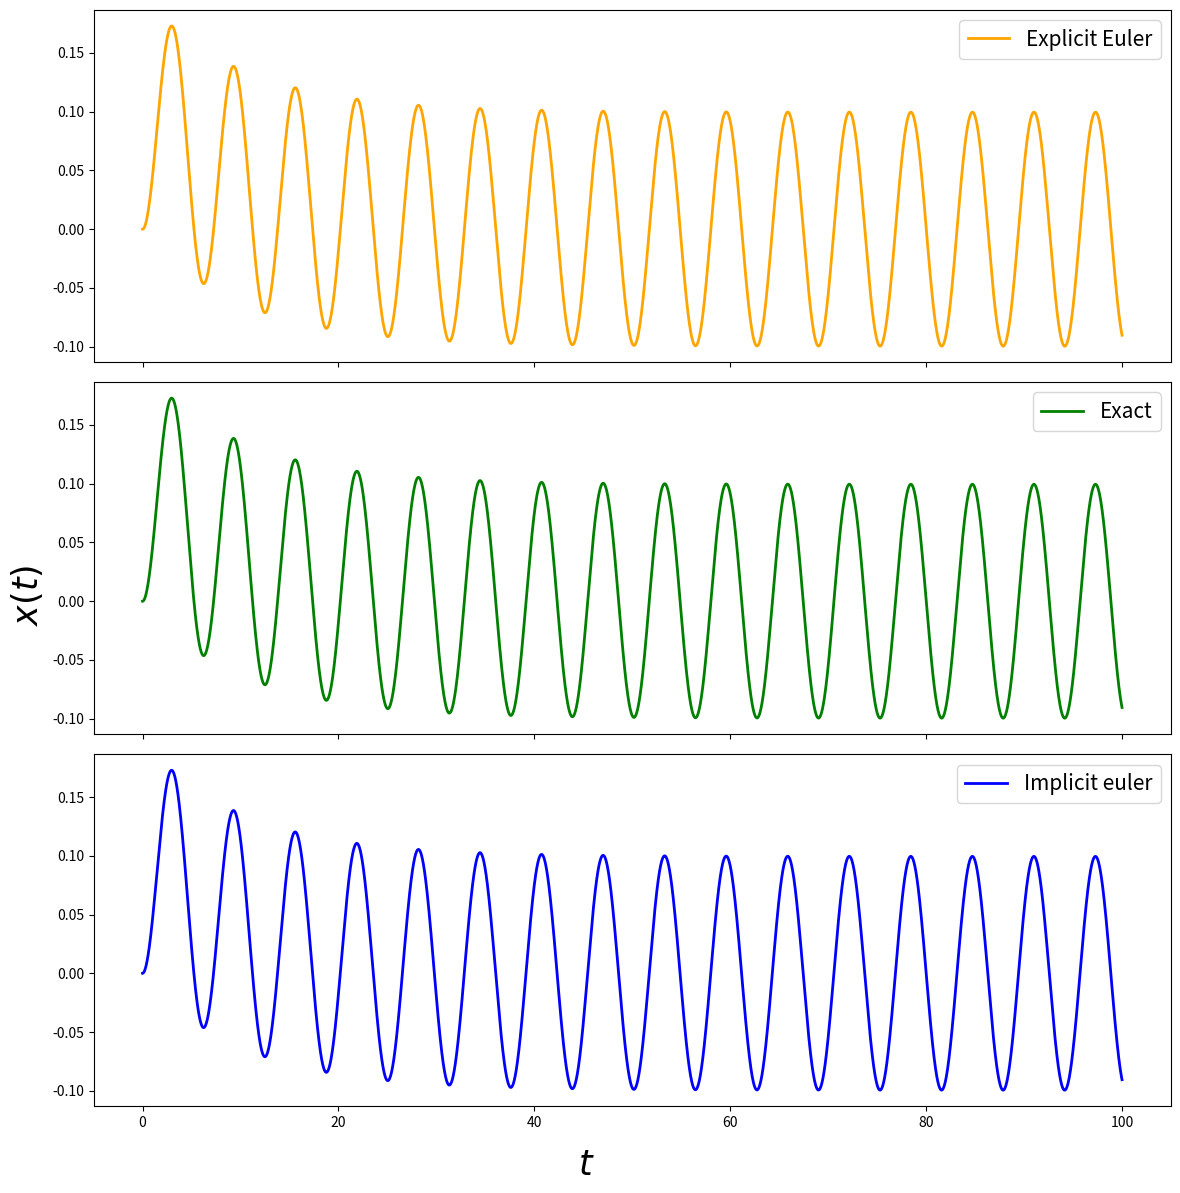
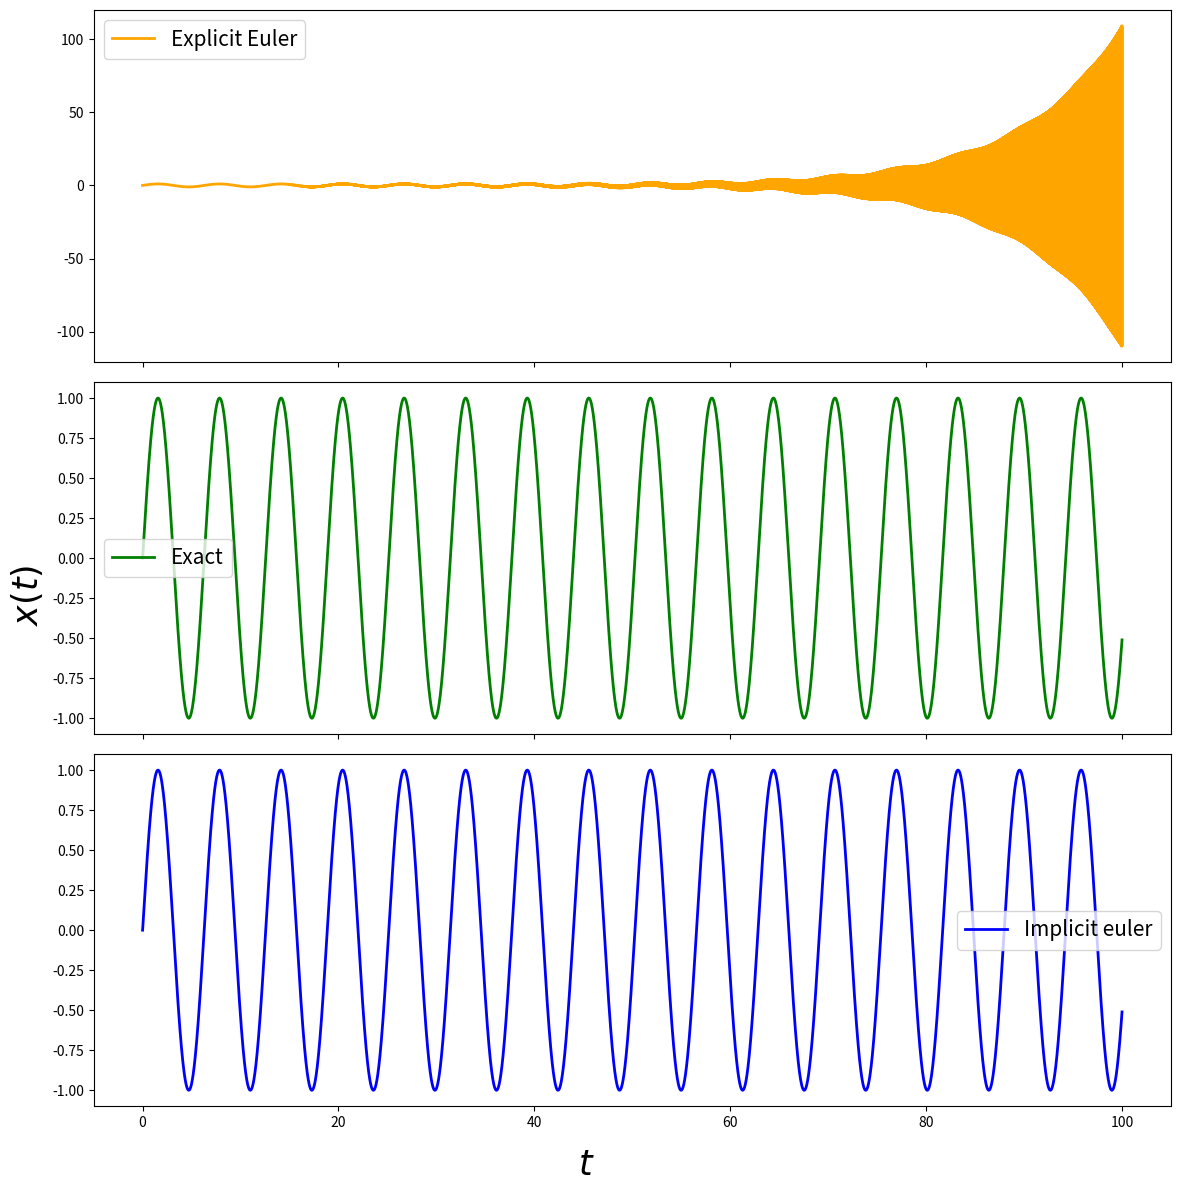

Reproduce these figures in Python, in order.
"""Problem 3.1."""
from __future__ import annotations

from typing import Callable

import matplotlib.pyplot as plt
import numpy as np
from numpy.typing import NDArray


def dxdt(
    x: NDArray[np.float64],
    t: float,
    alpha: float,
) -> NDArray[np.float64]:
    """Return values of dxdt."""
    return alpha * (np.sin(t) - x)


def x_analytic(t: NDArray[np.float64], alpha: float) -> NDArray[np.float64]:
    """Return values for analytic solution of diff eq."""
    prefactor: float = alpha / (1 + alpha**2)
    return prefactor * (np.exp(-alpha * t) - np.cos(t) + alpha * np.sin(t))


def explicit_euler(
    t_start: float,
    t_stop: float,
    dt: float,
    deriv: Callable,
    *args: tuple | None,
) -> tuple[NDArray[np.int64], NDArray[np.int64]]:
    """Solve diff. eq using the explicit euler method."""
    N: int = int((t_stop - t_start) / dt + 1)
    t_vals: NDArray[np.float64] = np.linspace(t_start, t_stop, N)
    x_0: float = 0
    x: list[float] = [x_0]
    for t in t_vals[:-1]:
        if args:
            x.append(x_0 + deriv(x_0, t, *args) * dt)
        else:
            x.append(x_0 + deriv(x_0, t) * dt)
        x_0 = x[-1]
    return t_vals, np.array(x)


def implicit_euler(
    t_start: float,
    t_stop: float,
    dt: float,
    alpha: float,
) -> tuple[NDArray[np.int64], NDArray[np.int64]]:
    """Solve diff. eq using the implicit euler method."""
    N: int = int((t_stop - t_start) / dt + 1)
    t_vals: NDArray[np.float64] = np.linspace(t_start, t_stop, N)
    x_0: float = 0
    x: list[float] = [x_0]
    for t in t_vals[:-1]:
        x.append(
            1 / (1 + alpha * dt) * (x_0 + alpha * dt * np.sin(t + dt)),
        )
        x_0 = x[-1]
    return t_vals, np.array(x)


def plotting(
    t: NDArray[np.float64],
    x: NDArray[np.float64],
    euler_ex: NDArray[np.float64],
    euler_imp: NDArray[np.float64],
    sharex: bool,
    sharey: bool,
) -> None:
    """Plot exact solution and numerical solutions."""
    fig, (ax1, ax2, ax3) = plt.subplots(
        3,
        1,
        figsize=(12, 12),
        sharex=sharex,
        sharey=sharey,
    )
    ax1.plot(t, euler_ex, label="Explicit Euler", lw=2, color="orange")
    ax2.plot(t, x, label="Exact", lw=2, color="green")
    ax3.plot(t, euler_imp, label="Implicit euler", lw=2, color="blue")
    ax1.legend(fontsize=15)
    ax2.legend(fontsize=15)
    ax3.legend(fontsize=15)
    fig.supxlabel(r"$t$", fontsize=25)
    fig.supylabel(r"$x(t)$", fontsize=25)
    plt.tight_layout()
    plt.show()


if __name__ == "__main__":
    t_start: int = 0
    t_stop: int = 100
    dt: float = 0.01
    alpha: float = 0.1
    alpha1: float = 200.1

    t, x_euler_ex = explicit_euler(t_start, t_stop, dt, dxdt, alpha)
    _, x_euler_imp = implicit_euler(t_start, t_stop, dt, alpha)
    x_exact = x_analytic(t, alpha)

    _, x_euler_ex1 = explicit_euler(t_start, t_stop, dt, dxdt, alpha1)
    _, x_euler_imp1 = implicit_euler(t_start, t_stop, dt, alpha1)
    x_exact1 = x_analytic(t, alpha1)

    plotting(t, x_exact, x_euler_ex, x_euler_imp, True, True)
    plotting(t, x_exact1, x_euler_ex1, x_euler_imp1, True, False)
